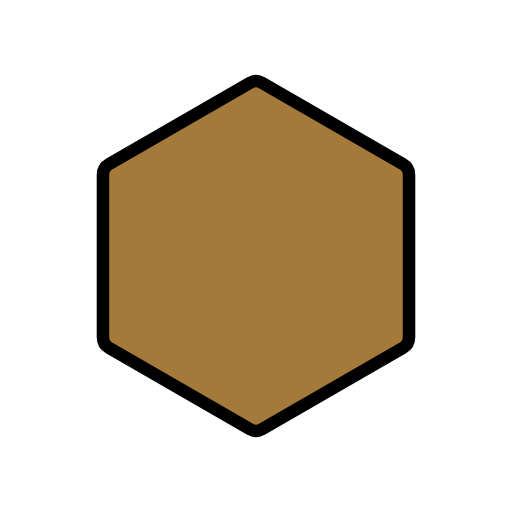
t = 0.00 s
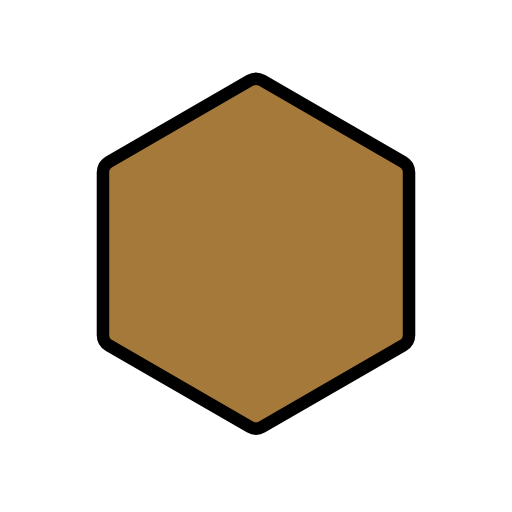
t = 0.48 s
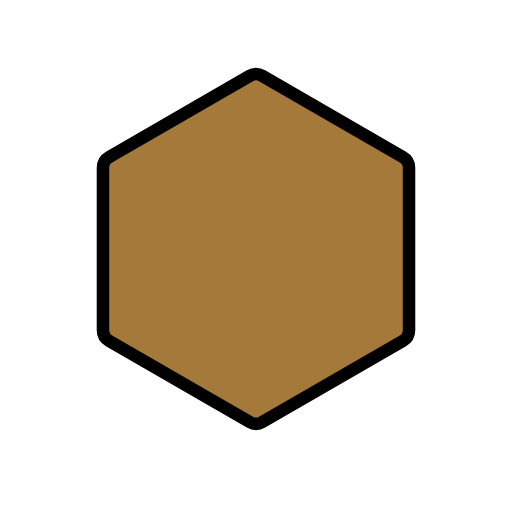
t = 1.43 s
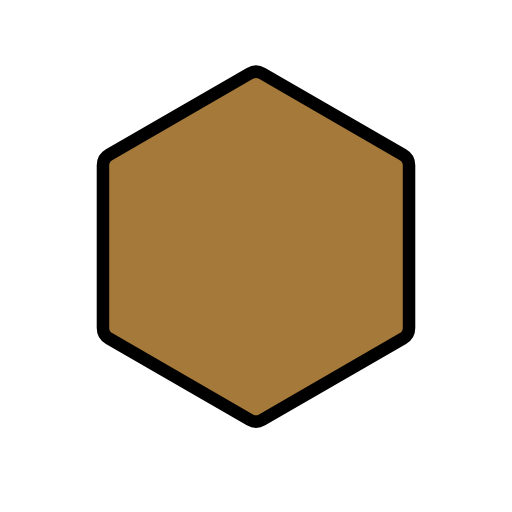
t = 1.90 s
t = 2.38 s: frame unchanged from t = 1.43 s, image omitted
t = 3.33 s: frame unchanged from t = 0.48 s, image omitted

The animated SVG that drew these frames (rendered in a browser with its animation timeline set to each time). Animation: 1 SMIL element (animateTransform=1); one cycle of 3.80 s, repeats indefinitely.

<?xml version='1.0' encoding='utf-8'?>
<svg xmlns="http://www.w3.org/2000/svg" id="emoji" viewBox="-5 -5 82 82" width="200" height="200" role="img">
  <title>OpenMoji: brown hexagon</title><g><g id="color">
    <path fill="#A57939" d="M35.024 8.2613C35.6281 7.9129 36.3718 7.9129 36.9759 8.2613L59.5344 21.286C60.1385 21.6344 60.5103 22.2785 60.5103 22.9763V49.0237C60.5103 49.7215 60.1385 50.3656 59.5344 50.714L36.9759 63.7387C36.3718 64.0871 35.6281 64.0871 35.024 63.7387L12.4655 50.714C11.8615 50.3656 11.4896 49.7215 11.4896 49.0237V22.9763C11.4896 22.2785 11.8615 21.6344 12.4655 21.286L35.024 8.2613Z" />
  </g>
  <g id="line">
    <path fill="none" stroke="#000" stroke-width="2" d="M35.024 8.2613C35.6281 7.9129 36.3718 7.9129 36.9759 8.2613L59.5344 21.286C60.1385 21.6344 60.5103 22.2785 60.5103 22.9763V49.0237C60.5103 49.7215 60.1385 50.3656 59.5344 50.714L36.9759 63.7387C36.3718 64.0871 35.6281 64.0871 35.024 63.7387L12.4655 50.714C11.8615 50.3656 11.4896 49.7215 11.4896 49.0237V22.9763C11.4896 22.2785 11.8615 21.6344 12.4655 21.286L35.024 8.2613Z" />
  </g>
<animateTransform attributeName="transform" type="translate" values="0 0;0 -1.5;0 0" dur="3.8s" repeatCount="indefinite" /></g></svg>
